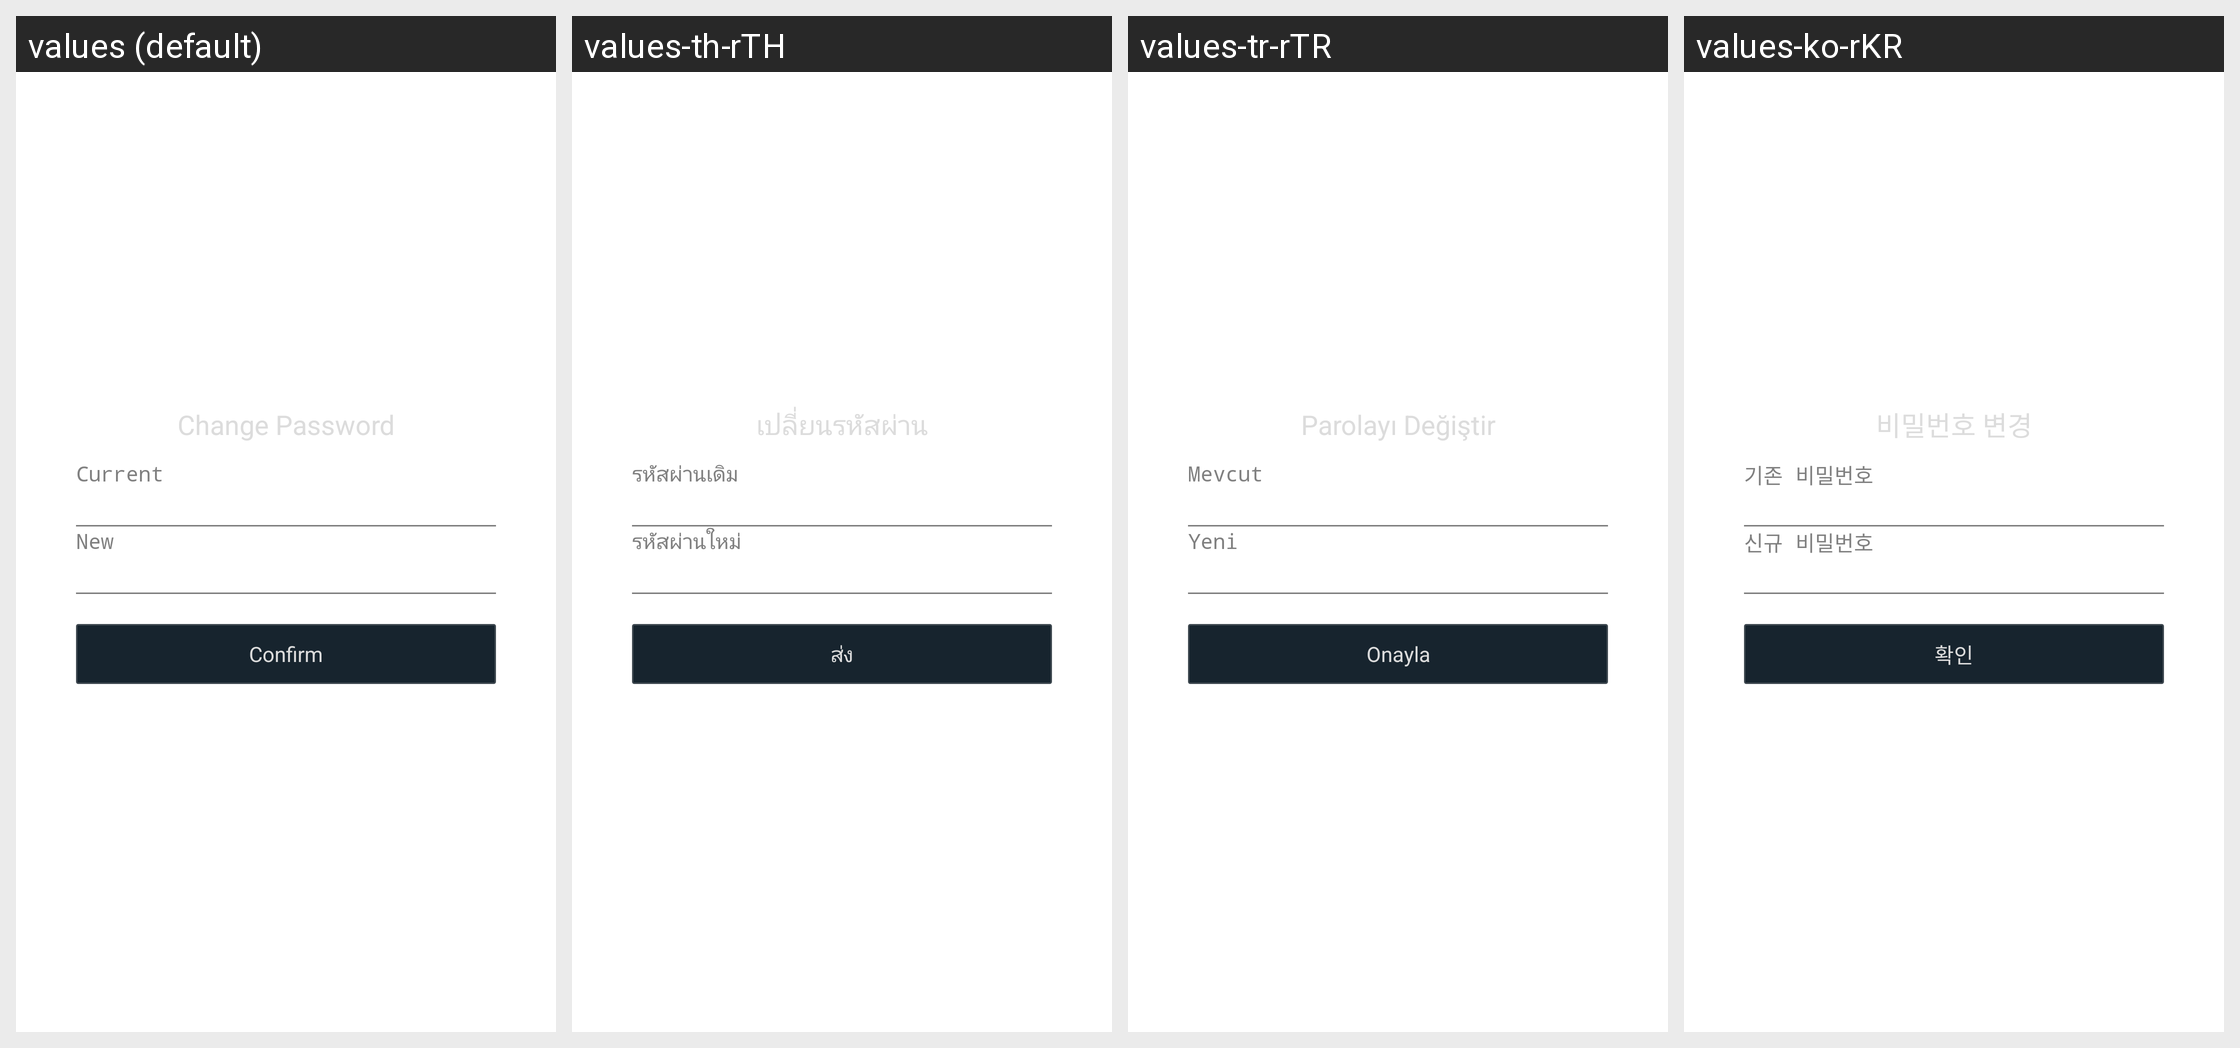

This grid shows one Android layout under several languages. Give, for every string resource on the screen, its name, the default text and each shown locale's text.
Android screen res/layout/hw_activity_changepassword.xml rendered under 4 locales, left to right: values (default), values-th-rTH, values-tr-rTR, values-ko-rKR. Device: Nexus 5 (rendered at 1080×1920; each locale shown at half size, 540×960, under a caption strip naming it); theme AppTheme.
Other locales in the repository, not shown: values-af, values-ar, values-bn, values-cs, values-da, values-de, values-de-rDE, values-el, values-en-rGB, values-en-rSG, values-es, values-fi, values-fr, values-fr-rCA, values-fr-rFR, values-gu, values-hi, values-hr, values-hu, values-in, values-it, values-iw, values-ja, values-kn, values-ko, values-ml, values-mr, values-ms-rMY, values-nb, values-nl, values-pa, values-pl, values-pt, values-pt-rPT, values-ro, values-ru, values-ru-rRU, values-sk, values-sv, values-ta, values-te, values-th, values-tl, values-tr, values-vi, values-zh-rCN, values-zh-rHK, values-zh-rTW.
Strings drawn on this screen, with the default value and each locale's value (text and hints the layout hard-codes, and strings that could not be matched under every locale, appear in the picture but are not listed):

hw_changePassword_title
  values: Change Password
  values-th-rTH: เปลี่ยนรหัสผ่าน
  values-tr-rTR: Parolayı Değiştir
  values-ko-rKR: 비밀번호 변경

hw_changePassword_oldPassword
  values: Current
  values-th-rTH: รหัสผ่านเดิม
  values-tr-rTR: Mevcut
  values-ko-rKR: 기존 비밀번호

hw_changePassword_newPassword
  values: New
  values-th-rTH: รหัสผ่านใหม่
  values-tr-rTR: Yeni
  values-ko-rKR: 신규 비밀번호

hw_changePassword_submit
  values: Confirm
  values-th-rTH: ส่ง
  values-tr-rTR: Onayla
  values-ko-rKR: 확인
